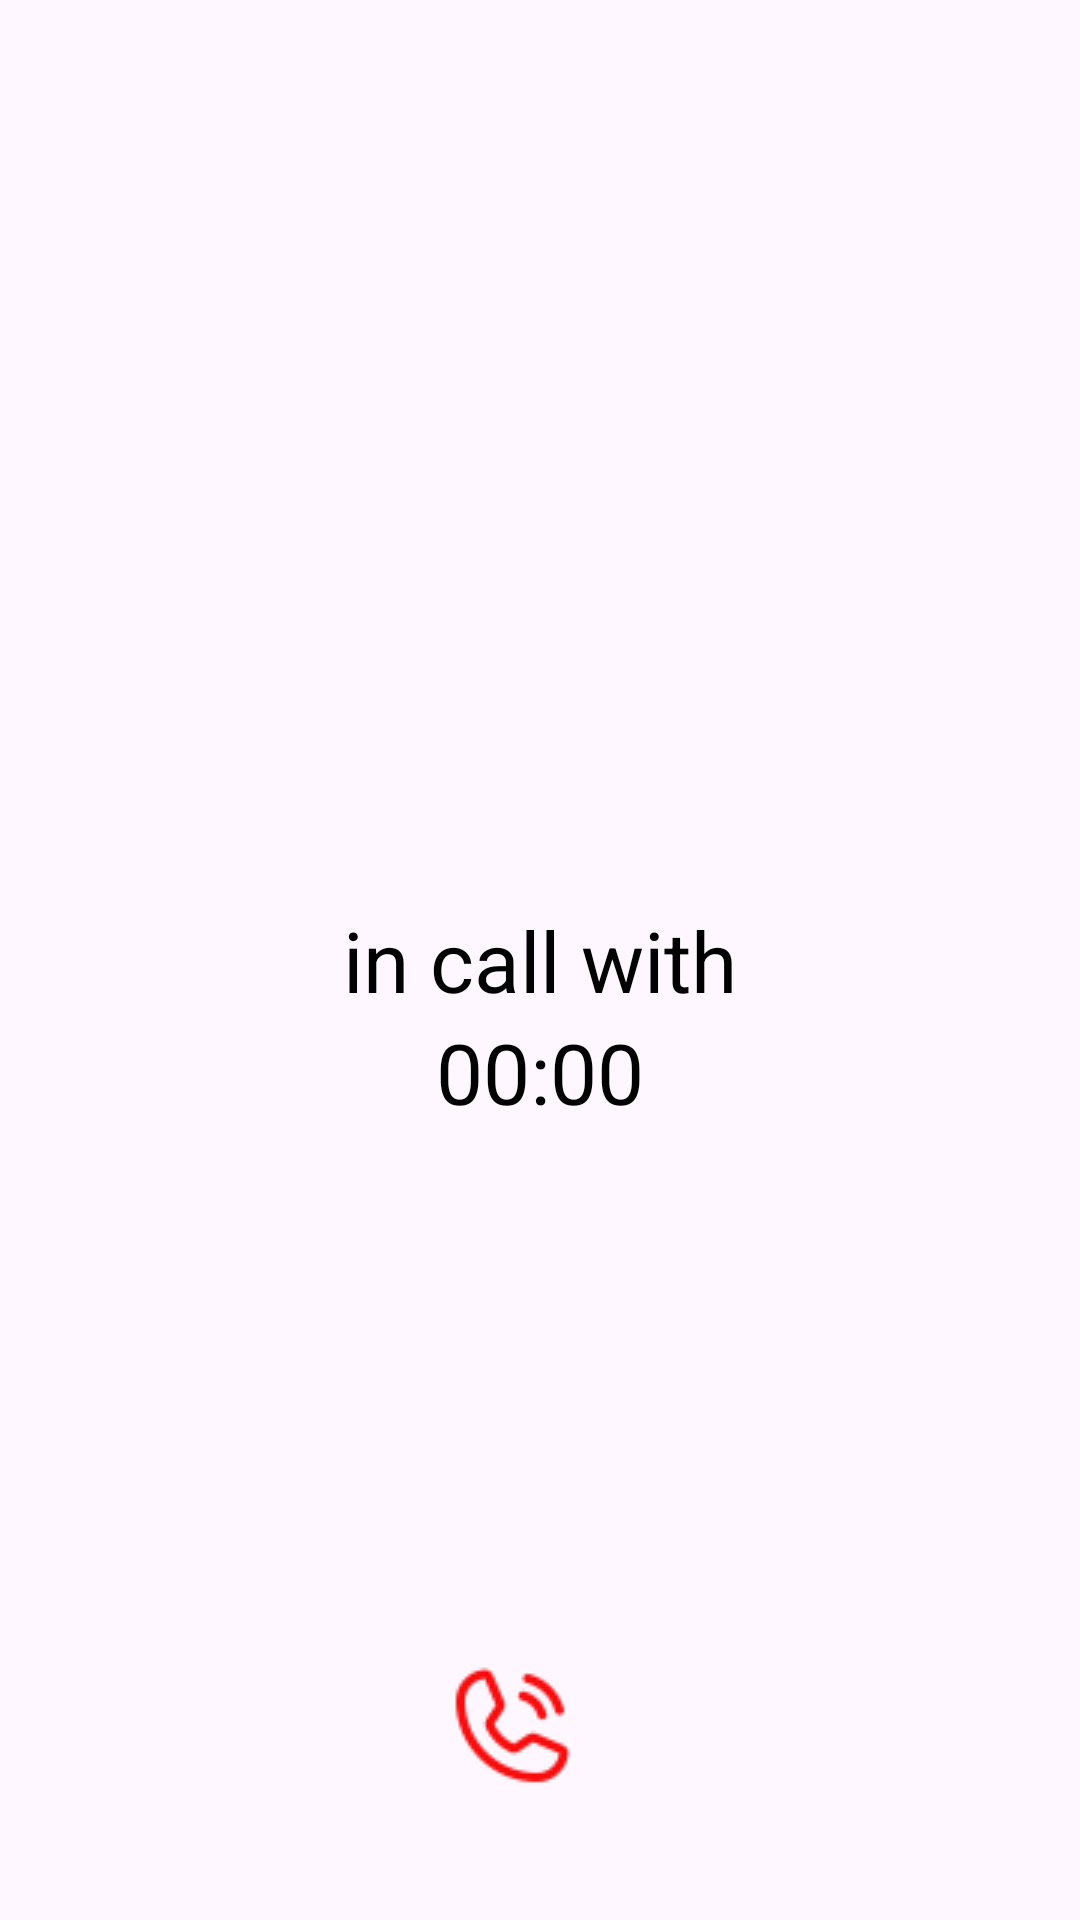

Android layout source for this screen:
<!-- AndroidManifest.xml: application theme Theme.VoIPSimulation -->
<!-- res/layout/fragment_ongoing_call.xml -->
<?xml version="1.0" encoding="utf-8"?>
<androidx.constraintlayout.widget.ConstraintLayout xmlns:android="http://schemas.android.com/apk/res/android"
    xmlns:app="http://schemas.android.com/apk/res-auto"
    android:layout_width="match_parent"
    android:layout_height="match_parent">


    <TextView
        android:id="@+id/tvCaller"
        android:layout_width="wrap_content"
        android:layout_height="wrap_content"
        android:text="in call with"
        android:textColor="@android:color/black"
        android:textSize="28sp"
        app:layout_constraintBottom_toBottomOf="parent"
        app:layout_constraintEnd_toEndOf="parent"
        app:layout_constraintStart_toStartOf="parent"
        app:layout_constraintTop_toTopOf="parent" />

    <TextView
        android:id="@+id/tvCallTimer"
        android:layout_width="wrap_content"
        android:layout_height="wrap_content"
        android:text="00:00"
        android:textColor="@android:color/black"
        android:textSize="28sp"
        app:layout_constraintTop_toBottomOf="@id/tvCaller"
        app:layout_constraintStart_toStartOf="parent"
        app:layout_constraintEnd_toEndOf="parent"/>

    <com.google.android.material.imageview.ShapeableImageView
        android:id="@+id/btnReject"
        android:layout_width="48dp"
        android:layout_height="48dp"
        android:layout_marginEnd="20dp"
        android:layout_marginBottom="40dp"
        android:src="@drawable/ic_reject"
        app:layout_constraintBottom_toBottomOf="parent"
        app:layout_constraintEnd_toEndOf="parent"
        app:layout_constraintStart_toStartOf="parent" />

</androidx.constraintlayout.widget.ConstraintLayout>
<!-- resources referenced by this layout -->
<resources>
  <!-- drawable ic_reject: png bitmap (drawable, 1369 bytes) -->
  <style name="Theme.VoIPSimulation" parent="Base.Theme.VoIPSimulation" />
  <style name="Base.Theme.VoIPSimulation" parent="Theme.Material3.DayNight.NoActionBar">
          
          
      </style>
</resources>
